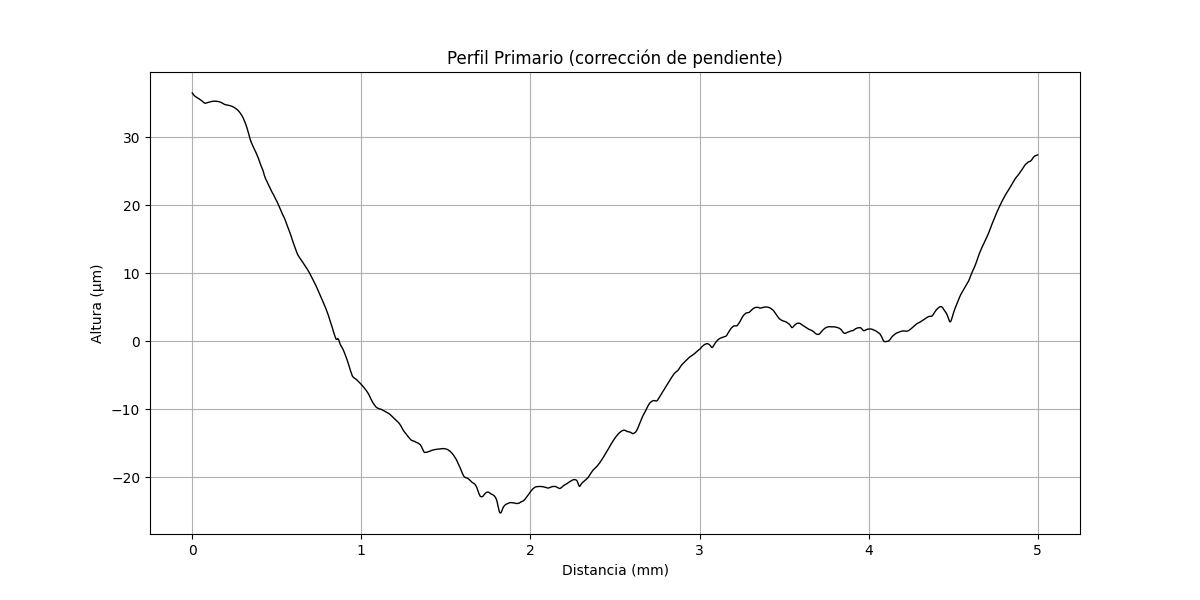

Data behind this chart, as committed beside it:
x (mm), altura (µm)
0.000000000, 36.46
0.0002035, 36.46
0.0004069, 36.45
0.0006104, 36.44
0.0008138, 36.43
0.001017, 36.42
0.001221, 36.42
0.001424, 36.41
0.001628, 36.41
0.001831, 36.4
0.002034, 36.39
0.002238, 36.38
0.002441, 36.38
0.002645, 36.37
0.002848, 36.37
0.003052, 36.35
0.003255, 36.35
0.003459, 36.34
0.003662, 36.34
0.003866, 36.33
0.004069, 36.32
0.004273, 36.32
0.004476, 36.31
0.004679, 36.3
0.004883, 36.3
0.005086, 36.29
0.00529, 36.28
0.005493, 36.28
0.005697, 36.27
0.0059, 36.26
0.006104, 36.26
0.006307, 36.25
0.00651, 36.24
0.006714, 36.24
0.006917, 36.23
0.007121, 36.23
0.007324, 36.22
0.007528, 36.22
0.007731, 36.21
0.007935, 36.2
0.008138, 36.2
0.008341, 36.19
0.008545, 36.18
0.008748, 36.18
0.008952, 36.17
0.009155, 36.16
0.009359, 36.16
0.009562, 36.15
0.009766, 36.15
0.009969, 36.14
0.01017, 36.14
0.01038, 36.13
0.01058, 36.13
0.01078, 36.12
0.01099, 36.12
0.01119, 36.11
0.01139, 36.1
0.0116, 36.1
0.0118, 36.09
0.012, 36.09
... 24,517 more rows
